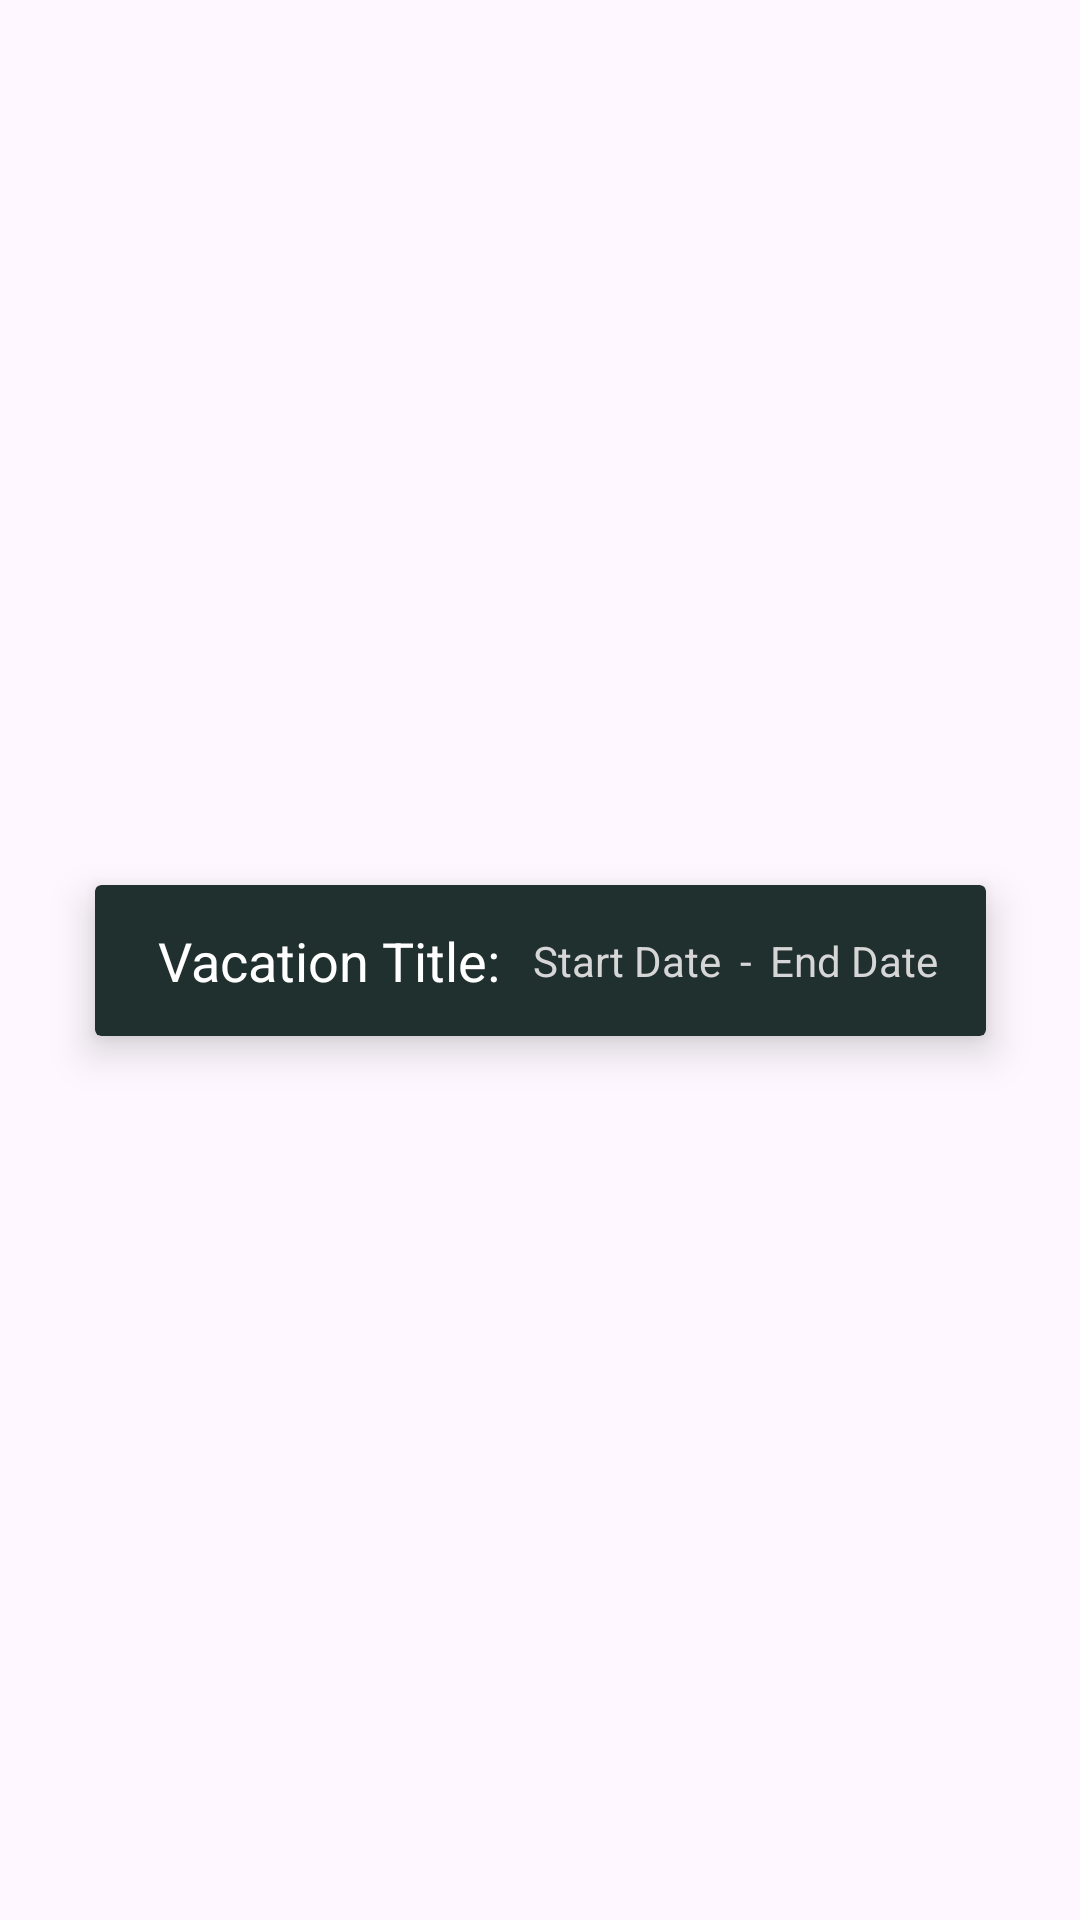

Here is an Android app screen rendered from its layout file. Give the layout XML and the strings, colors and styles it references.
<!-- AndroidManifest.xml: application theme Theme.VacationPlanner -->
<!-- res/layout/vacation_list_item.xml -->
<?xml version="1.0" encoding="utf-8"?>
<androidx.constraintlayout.widget.ConstraintLayout xmlns:android="http://schemas.android.com/apk/res/android"
    xmlns:app="http://schemas.android.com/apk/res-auto"
    android:layout_width="match_parent"
    android:layout_height="wrap_content"
    app:background="@color/offWhite">

    <androidx.cardview.widget.CardView
        android:layout_width="wrap_content"
        android:layout_height="wrap_content"
        android:layout_marginStart="32dp"
        android:layout_marginTop="8dp"
        android:layout_marginEnd="32dp"
        android:layout_marginBottom="8dp"
        app:cardBackgroundColor="@color/darkGreen"

        app:cardElevation="8dp"
        app:layout_constraintBottom_toBottomOf="parent"
        app:layout_constraintEnd_toEndOf="parent"
        app:layout_constraintStart_toStartOf="parent"
        app:layout_constraintTop_toTopOf="parent">

        <androidx.constraintlayout.widget.ConstraintLayout
            android:layout_width="297dp"
            android:layout_height="match_parent">

            <TextView
                android:id="@+id/textViewVacationListItem"
                android:layout_width="0dp"
                android:layout_height="wrap_content"
                android:layout_marginStart="16dp"
                android:layout_marginTop="8dp"
                android:layout_marginBottom="8dp"
                android:padding="5dp"
                android:text="@string/vacation_li_name"
                android:textColor="@color/white"
                android:textSize="18sp"
                android:maxLines="1"
                android:ellipsize="end"
                app:layout_constraintEnd_toStartOf="@+id/textViewVacationStartDate"
                app:layout_constraintBottom_toBottomOf="parent"
                app:layout_constraintStart_toStartOf="parent"
                app:layout_constraintTop_toTopOf="parent" />

            <TextView
                android:id="@+id/textViewVacationStartDate"
                android:layout_width="wrap_content"
                android:layout_height="wrap_content"
                android:layout_marginTop="8dp"
                android:layout_marginEnd="16dp"
                android:layout_marginBottom="8dp"
                android:text="@string/vacation_li_start"
                android:textColor="@color/offWhite"
                app:layout_constraintBottom_toBottomOf="parent"
                app:layout_constraintEnd_toStartOf="@+id/textViewVacationEndDate"
                app:layout_constraintTop_toTopOf="parent" />

            <TextView
                android:id="@+id/textViewVacationEndDate"
                android:layout_width="wrap_content"
                android:layout_height="wrap_content"
                android:layout_marginTop="8dp"
                android:layout_marginEnd="16dp"
                android:layout_marginBottom="8dp"
                android:text="@string/vacation_li_end"
                android:textColor="@color/offWhite"
                app:layout_constraintBottom_toBottomOf="parent"
                app:layout_constraintEnd_toEndOf="parent"
                app:layout_constraintTop_toTopOf="parent" />

            <TextView
                android:id="@+id/textView3"
                android:layout_width="wrap_content"
                android:layout_height="wrap_content"
                android:layout_marginStart="8dp"
                android:layout_marginTop="8dp"
                android:layout_marginEnd="8dp"
                android:layout_marginBottom="8dp"
                android:text="@string/vacation_li_date_separator"
                android:textColor="@color/offWhite"
                app:layout_constraintBottom_toBottomOf="parent"
                app:layout_constraintEnd_toStartOf="@+id/textViewVacationEndDate"
                app:layout_constraintStart_toEndOf="@+id/textViewVacationStartDate"
                app:layout_constraintTop_toTopOf="parent" />

        </androidx.constraintlayout.widget.ConstraintLayout>
    </androidx.cardview.widget.CardView>


</androidx.constraintlayout.widget.ConstraintLayout>
<!-- resources referenced by this layout -->
<resources>
  <color name="darkGreen">#20302f</color>
  <color name="offWhite">#d6d6d6</color>
  <color name="white">#FFFFFFFF</color>
  <string name="vacation_li_date_separator">-</string>
  <string name="vacation_li_end">End Date</string>
  <string name="vacation_li_name">Vacation Title:</string>
  <string name="vacation_li_start">Start Date</string>
  <style name="Theme.VacationPlanner" parent="Base.Theme.VacationPlanner" />
  <style name="Base.Theme.VacationPlanner" parent="Theme.Material3.DayNight">
  
          
          <item name="colorPrimary">@color/darkGreen</item>
          <item name="colorSecondary">@color/grey</item>
          <item name="colorAccent">@color/lightGreen</item>
          <item name="colorTertiary">@color/offWhite</item>
          <item name="colorError">@color/errorRed</item>
  
  
      </style>
  <color name="grey">#8E9196</color>
  <color name="lightGreen">#7B9694</color>
  <color name="errorRed">#FF5449</color>
</resources>
